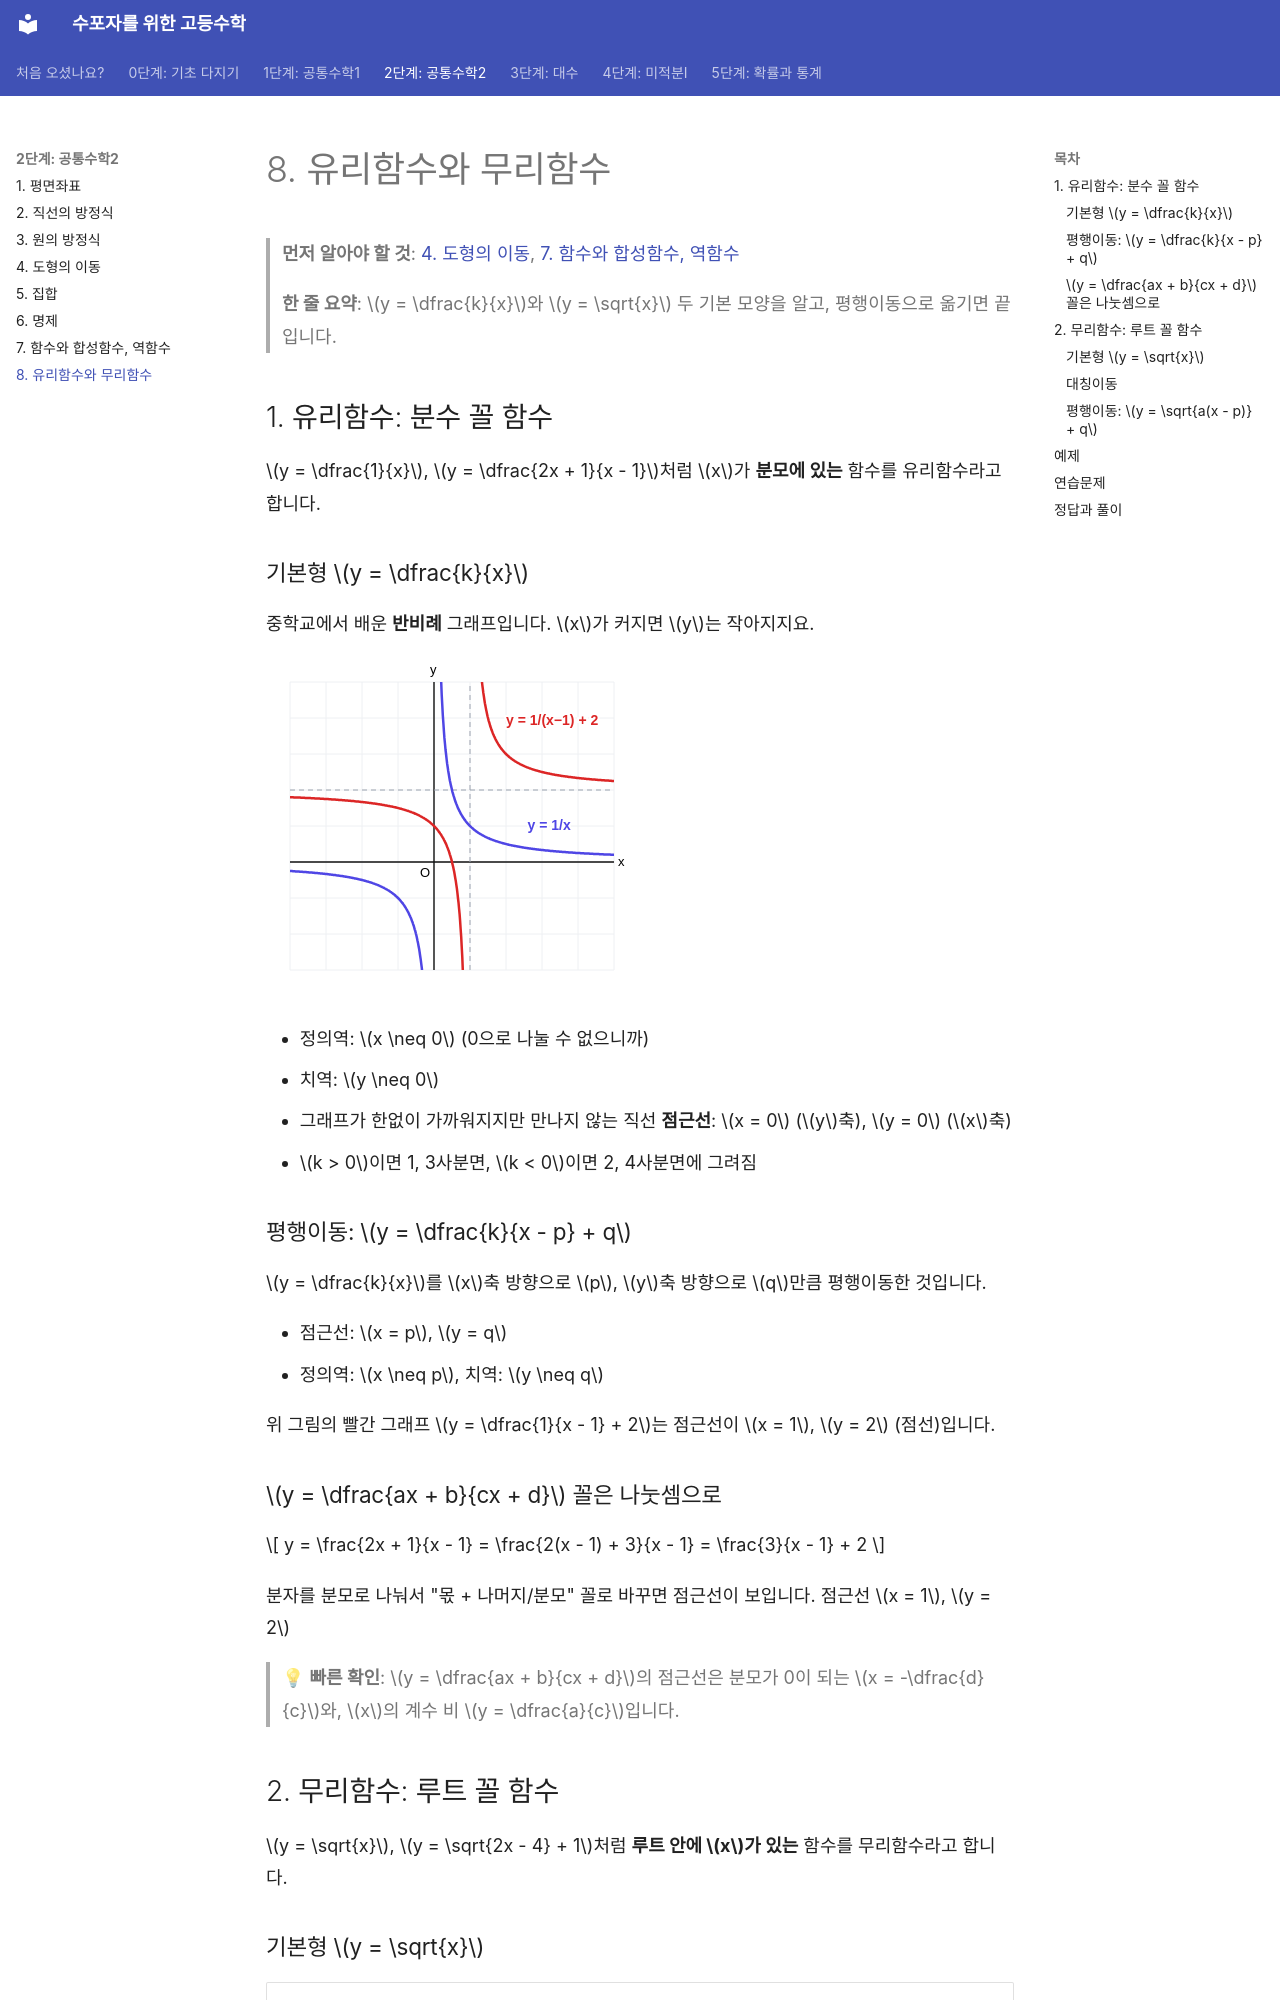

repository: goodhosup/math · page: common2/08-rational-irrational-functions/index.html · generator: mkdocs

# 8. 유리함수와 무리함수

> **먼저 알아야 할 것**: [4. 도형의 이동](04-transformations.md), [7. 함수와 합성함수, 역함수](07-functions.md)
>
> **한 줄 요약**: $y = \dfrac{k}{x}$와 $y = \sqrt{x}$ 두 기본 모양을 알고, 평행이동으로 옮기면 끝입니다.

## 1. 유리함수: 분수 꼴 함수

$y = \dfrac{1}{x}$, $y = \dfrac{2x + 1}{x - 1}$처럼 $x$가 **분모에 있는** 함수를 유리함수라고 합니다.

### 기본형 $y = \dfrac{k}{x}$

중학교에서 배운 **반비례** 그래프입니다. $x$가 커지면 $y$는 작아지지요.

![y = 1/x와 y = 1/(x−1) + 2의 그래프](../images/c2-rational.svg)

- 정의역: $x \neq 0$ (0으로 나눌 수 없으니까)
- 치역: $y \neq 0$
- 그래프가 한없이 가까워지지만 만나지 않는 직선 **점근선**: $x = 0$ ($y$축), $y = 0$ ($x$축)
- $k > 0$이면 1, 3사분면, $k < 0$이면 2, 4사분면에 그려짐

### 평행이동: $y = \dfrac{k}{x - p} + q$

$y = \dfrac{k}{x}$를 $x$축 방향으로 $p$, $y$축 방향으로 $q$만큼 평행이동한 것입니다.

- 점근선: $x = p$, $y = q$
- 정의역: $x \neq p$, 치역: $y \neq q$

위 그림의 빨간 그래프 $y = \dfrac{1}{x - 1} + 2$는 점근선이 $x = 1$, $y = 2$ (점선)입니다.

### $y = \dfrac{ax + b}{cx + d}$ 꼴은 나눗셈으로

$$
y = \frac{2x + 1}{x - 1} = \frac{2(x - 1) + 3}{x - 1} = \frac{3}{x - 1} + 2
$$

분자를 분모로 나눠서 "몫 + 나머지/분모" 꼴로 바꾸면 점근선이 보입니다. 점근선 $x = 1$, $y = 2$

> 💡 **빠른 확인**: $y = \dfrac{ax + b}{cx + d}$의 점근선은 분모가 0이 되는 $x = -\dfrac{d}{c}$와, $x$의 계수 비 $y = \dfrac{a}{c}$입니다.

## 2. 무리함수: 루트 꼴 함수

$y = \sqrt{x}$, $y = \sqrt{2x - 4} + 1$처럼 **루트 안에 $x$가 있는** 함수를 무리함수라고 합니다.
